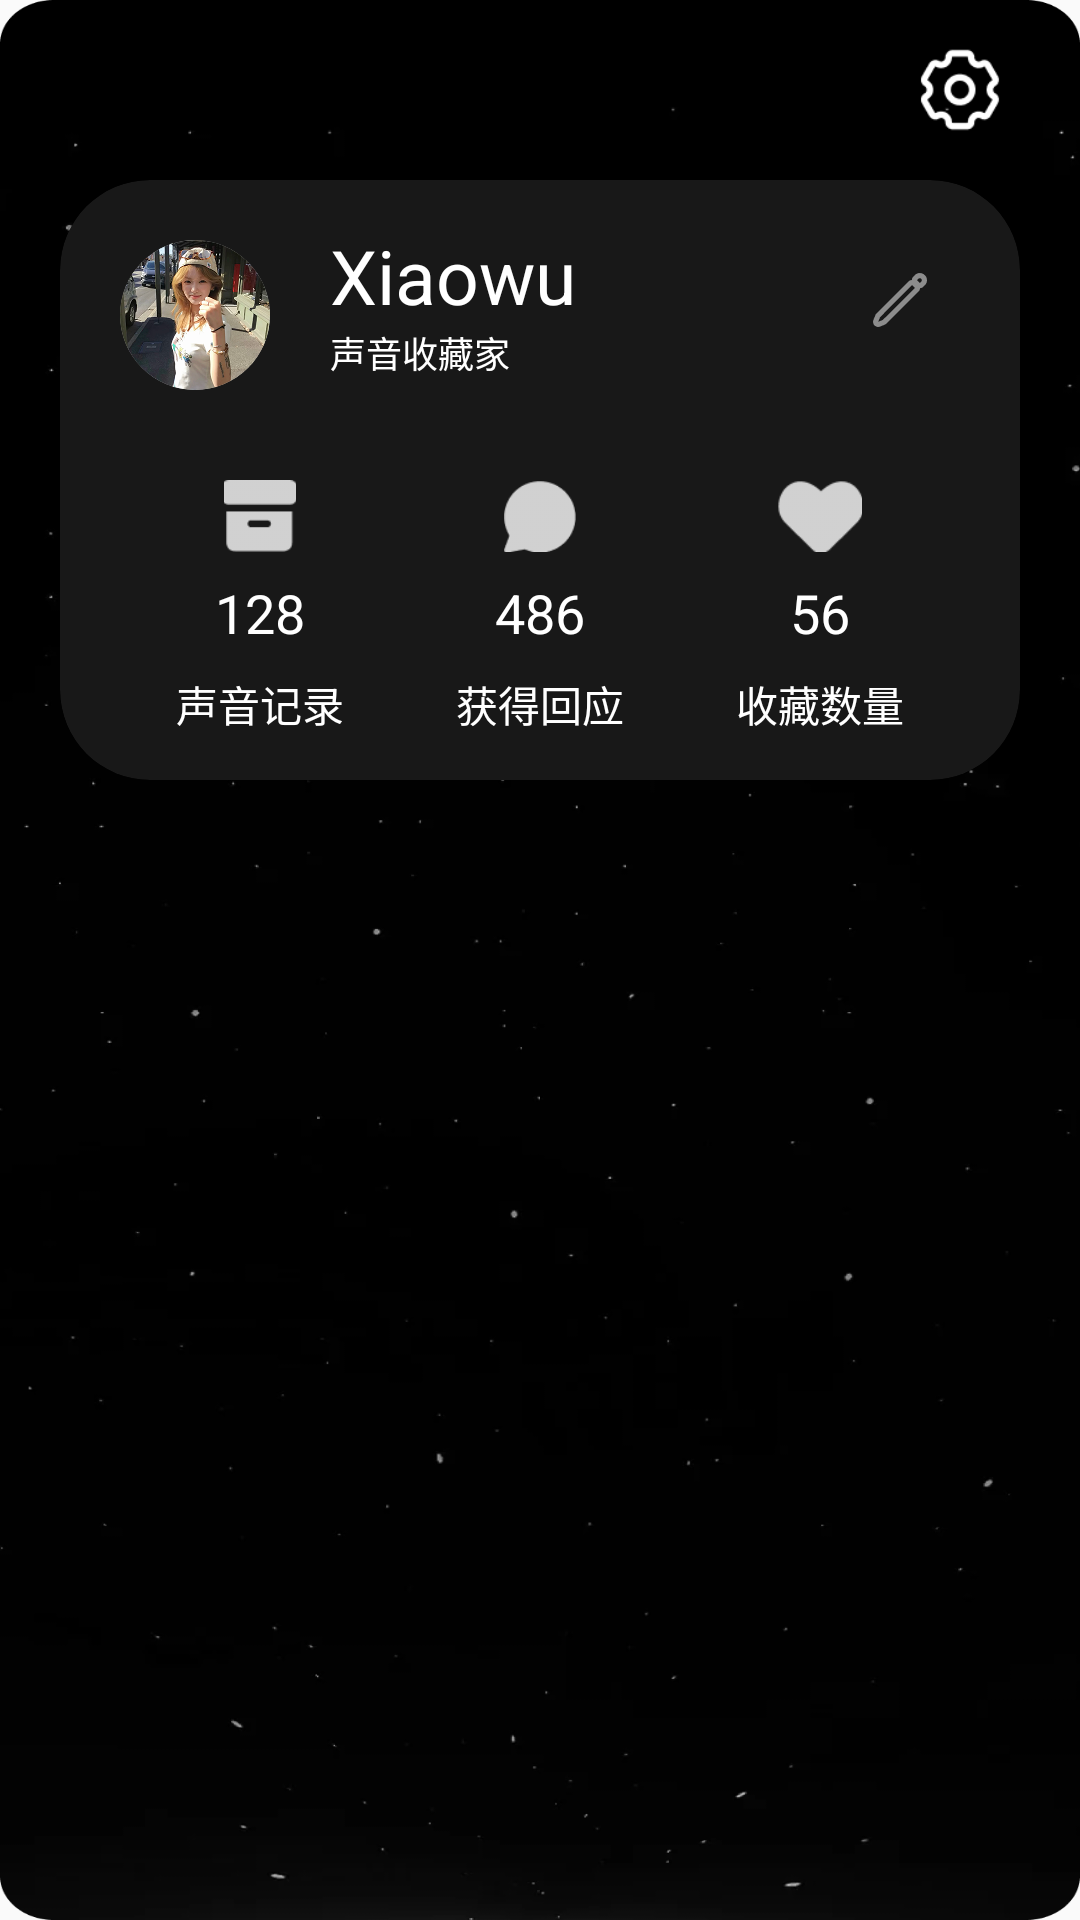

Layout XML and referenced resources for this Android screen:
<!-- AndroidManifest.xml: application theme Theme.EchoPaw -->
<!-- res/layout/fragment_mine.xml -->
<?xml version="1.0" encoding="utf-8"?>
<LinearLayout xmlns:android="http://schemas.android.com/apk/res/android"
    xmlns:app="http://schemas.android.com/apk/res-auto"
    android:orientation="vertical"
    android:layout_width="match_parent"
    android:layout_height="match_parent"
    android:background="@drawable/bg3"
    xmlns:tools="http://schemas.android.com/tools"
    tools:context=".mine.MineFragment">

    <FrameLayout
        android:layout_width="match_parent"
        android:layout_height="60dp">

        <ImageButton
            android:layout_width="60dp"
            android:layout_height="60dp"
            android:layout_gravity="end"
            android:backgroundTint="@android:color/transparent"
            android:contentDescription="@null"
            android:scaleType="centerCrop"
            android:src="@drawable/shezhi"
            android:layout_marginEnd="10dp"/>
    </FrameLayout>

    <androidx.coordinatorlayout.widget.CoordinatorLayout
        android:layout_width="match_parent"
        android:layout_height="0dp"
        android:layout_weight="1">

        <com.google.android.material.appbar.AppBarLayout
            android:id="@+id/appBarLayout"
            android:layout_width="match_parent"
            android:layout_height="wrap_content"
            android:backgroundTint="@android:color/transparent">

            <androidx.cardview.widget.CardView
                android:layout_width="match_parent"
                android:layout_height="200dp"
                android:layout_marginStart="20dp"
                android:layout_marginEnd="20dp"
                android:layout_marginBottom="20dp"
                app:layout_scrollFlags="scroll|enterAlways"
                app:cardBackgroundColor="@color/card_background_mine"
                app:cardCornerRadius="30dp">

                <LinearLayout
                    android:orientation="vertical"
                    android:layout_width="match_parent"
                    android:layout_height="match_parent">

                    <LinearLayout
                        android:orientation="horizontal"
                        android:layout_width="match_parent"
                        android:layout_height="wrap_content">

                        <ImageView
                            android:layout_width="50dp"
                            android:layout_height="50dp"
                            android:layout_gravity="center_vertical"
                            android:layout_margin="20dp"
                            android:background="@drawable/circle_shape"
                            android:clipToOutline="true"
                            android:contentDescription="@null"
                            android:foreground="@drawable/circle_shape"
                            android:scaleType="centerCrop"
                            android:src="@drawable/image24"/>

                        <LinearLayout
                            android:orientation="vertical"
                            android:layout_width="0dp"
                            android:layout_height="wrap_content"
                            android:layout_weight="1"
                            android:layout_marginTop="15dp">

                            <TextView
                                android:id="@+id/tv_name"
                                android:layout_width="wrap_content"
                                android:layout_height="wrap_content"
                                android:text="Xiaowu"
                                android:textColor="@color/white"
                                android:textSize="25sp"
                                android:maxLines="1"
                                android:ellipsize="end"/>

                            <TextView
                                android:id="@+id/tv_snapshot"
                                android:layout_width="wrap_content"
                                android:layout_height="wrap_content"
                                android:text="声音收藏家"
                                android:textColor="@color/white"
                                android:textSize="12sp"
                                android:maxLines="1"
                                android:ellipsize="end"/>

                        </LinearLayout>

                        <ImageButton
                            android:id="@+id/ib_edit"
                            android:layout_width="40dp"
                            android:layout_height="40dp"
                            android:backgroundTint="@android:color/transparent"
                            android:scaleType="centerCrop"
                            android:src="@drawable/bianji"
                            android:contentDescription="@null"
                            android:layout_margin="20dp"/>

                    </LinearLayout>

                    <LinearLayout
                        android:orientation="horizontal"
                        android:layout_width="match_parent"
                        android:layout_height="0dp"
                        android:layout_weight="1"
                        android:paddingTop="10dp"
                        android:paddingBottom="10dp"
                        android:paddingStart="20dp"
                        android:paddingEnd="20dp">

                        <LinearLayout
                            android:orientation="vertical"
                            android:layout_width="0dp"
                            android:layout_height="match_parent"
                            android:layout_weight="1"
                            android:gravity="center_horizontal">

                            <ImageView
                                android:layout_width="24dp"
                                android:layout_height="24dp"
                                android:backgroundTint="@android:color/transparent"
                                android:contentDescription="@null"
                                android:scaleType="centerCrop"
                                android:src="@drawable/shoucang"
                                android:layout_marginBottom="8dp"/>

                            <TextView
                                android:layout_width="wrap_content"
                                android:layout_height="wrap_content"
                                android:text="128"
                                android:textColor="@color/white"
                                android:textSize="18sp"
                                android:layout_marginBottom="8dp"/>

                            <TextView
                                android:layout_width="wrap_content"
                                android:layout_height="wrap_content"
                                android:text="声音记录"
                                android:textColor="@color/white"
                                android:textSize="14sp"/>

                        </LinearLayout>

                        <LinearLayout
                            android:orientation="vertical"
                            android:layout_width="0dp"
                            android:layout_height="match_parent"
                            android:layout_weight="1"
                            android:gravity="center_horizontal">

                            <ImageView
                                android:layout_width="24dp"
                                android:layout_height="24dp"
                                android:backgroundTint="@android:color/transparent"
                                android:contentDescription="@null"
                                android:scaleType="centerCrop"
                                android:src="@drawable/xiaoxi"
                                android:layout_marginBottom="8dp"/>

                            <TextView
                                android:layout_width="wrap_content"
                                android:layout_height="wrap_content"
                                android:text="486"
                                android:textColor="@color/white"
                                android:textSize="18sp"
                                android:layout_marginBottom="8dp"/>

                            <TextView
                                android:layout_width="wrap_content"
                                android:layout_height="wrap_content"
                                android:text="获得回应"
                                android:textColor="@color/white"
                                android:textSize="14sp"/>

                        </LinearLayout>

                        <LinearLayout
                            android:orientation="vertical"
                            android:layout_width="0dp"
                            android:layout_height="match_parent"
                            android:layout_weight="1"
                            android:gravity="center_horizontal">

                            <ImageView
                                android:layout_width="28dp"
                                android:layout_height="24dp"
                                android:backgroundTint="@android:color/transparent"
                                android:contentDescription="@null"
                                android:scaleType="centerCrop"
                                android:src="@drawable/dianzan"
                                android:layout_marginBottom="8dp"/>

                            <TextView
                                android:layout_width="wrap_content"
                                android:layout_height="wrap_content"
                                android:text="56"
                                android:textColor="@color/white"
                                android:textSize="18sp"
                                android:layout_marginBottom="8dp"/>

                            <TextView
                                android:layout_width="wrap_content"
                                android:layout_height="wrap_content"
                                android:text="收藏数量"
                                android:textColor="@color/white"
                                android:textSize="14sp"/>

                        </LinearLayout>

                    </LinearLayout>


                </LinearLayout>

            </androidx.cardview.widget.CardView>

            <com.google.android.material.tabs.TabLayout
                android:id="@+id/tabLayout"
                android:layout_width="match_parent"
                android:layout_height="48dp"
                android:backgroundTint="@android:color/transparent"
                app:layout_collapseMode="pin"
                app:tabIndicatorColor="@color/tag_indicator"
                app:tabTextColor="@color/tab_text"
                app:tabSelectedTextColor="@color/white"/>

        </com.google.android.material.appbar.AppBarLayout>

        <androidx.viewpager2.widget.ViewPager2
            android:id="@+id/viewPager2"
            android:layout_width="match_parent"
            android:layout_height="match_parent"
            app:layout_scrollFlags="scroll|enterAlways"
            app:layout_behavior="@string/appbar_scrolling_view_behavior" />

    </androidx.coordinatorlayout.widget.CoordinatorLayout>

</LinearLayout>
<!-- resources referenced by this layout -->
<resources>
  <color name="card_background_mine">#181818</color>
  <color name="tab_text">#8E8A8A</color>
  <color name="tag_indicator">#684EFB</color>
  <color name="white">#FFFFFFFF</color>
  <!-- drawable bg3: png bitmap (drawable, 77480 bytes) -->
  <!-- drawable bianji: png bitmap (drawable, 746 bytes) -->
  <!-- drawable circle_shape (drawable) -->
  <?xml version="1.0" encoding="utf-8"?>
  <shape xmlns:android="http://schemas.android.com/apk/res/android" android:shape="oval">
      <solid android:color="#00000000"/>
      <stroke android:width="2dp" android:color="#CCCCCC" />
  </shape>
  <!-- drawable dianzan: png bitmap (drawable, 802 bytes) -->
  <!-- drawable image24: png bitmap (drawable, 53975 bytes) -->
  <!-- drawable shezhi: png bitmap (drawable, 1507 bytes) -->
  <!-- drawable shoucang: png bitmap (drawable, 536 bytes) -->
  <!-- drawable xiaoxi: png bitmap (drawable, 841 bytes) -->
  <style name="Theme.EchoPaw" parent="Base.Theme.EchoPaw" />
  <style name="Base.Theme.EchoPaw" parent="Theme.MaterialComponents.DayNight.NoActionBar.Bridge">
          
          
      </style>
</resources>
